The GitHub repository Dinesh1223-Kumar/phishing-detections-using-multimodal contains a labelled image folder "dataset" with 2 categories: legitimate, phishing. Examples follow, each with its label.

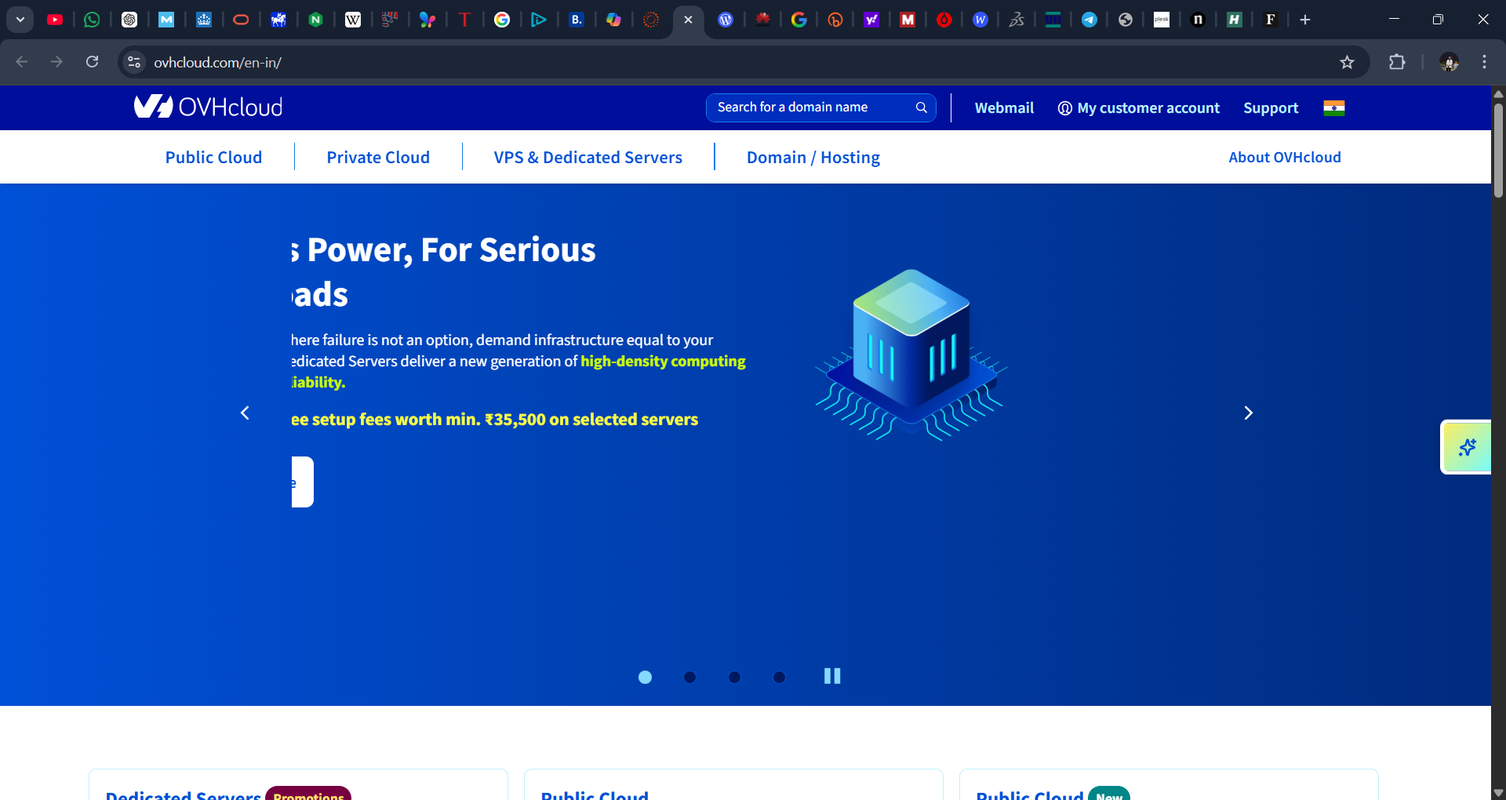
Label: legitimate

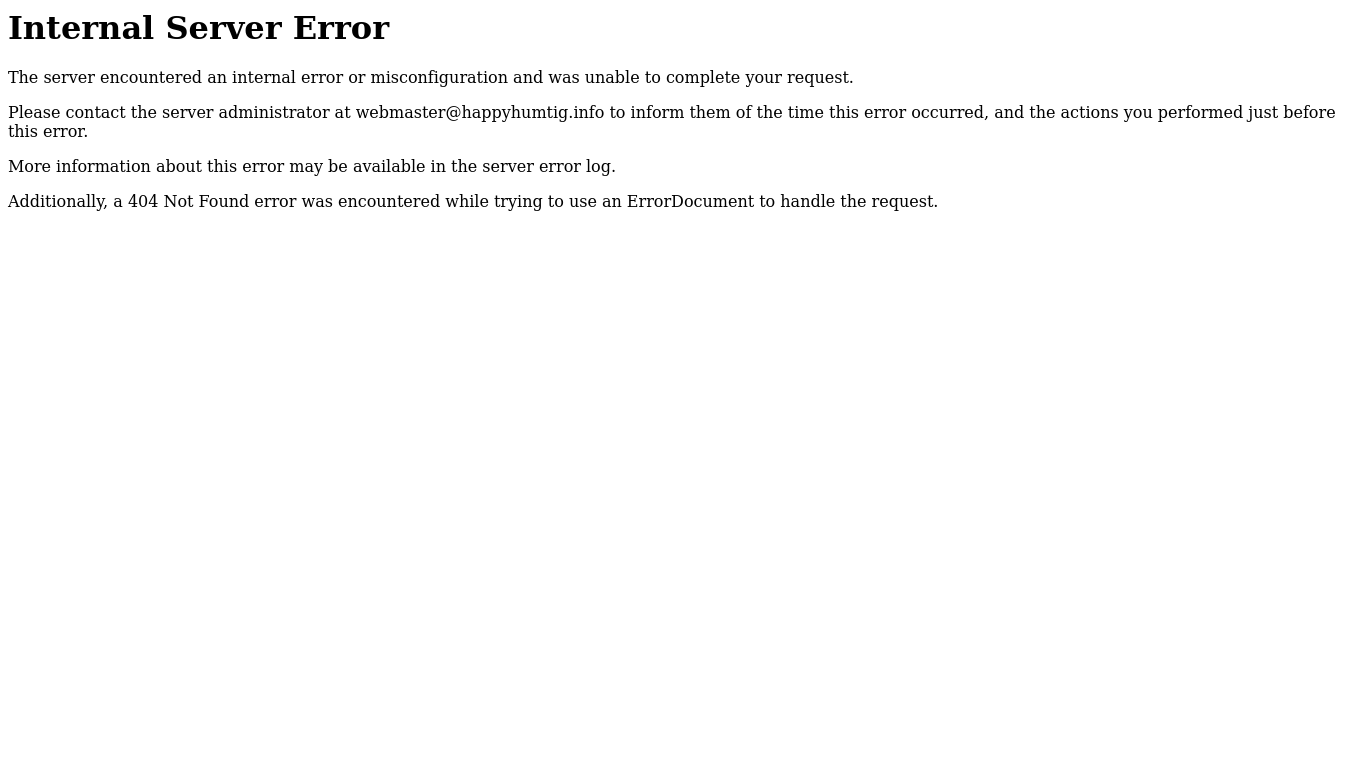
Label: phishing

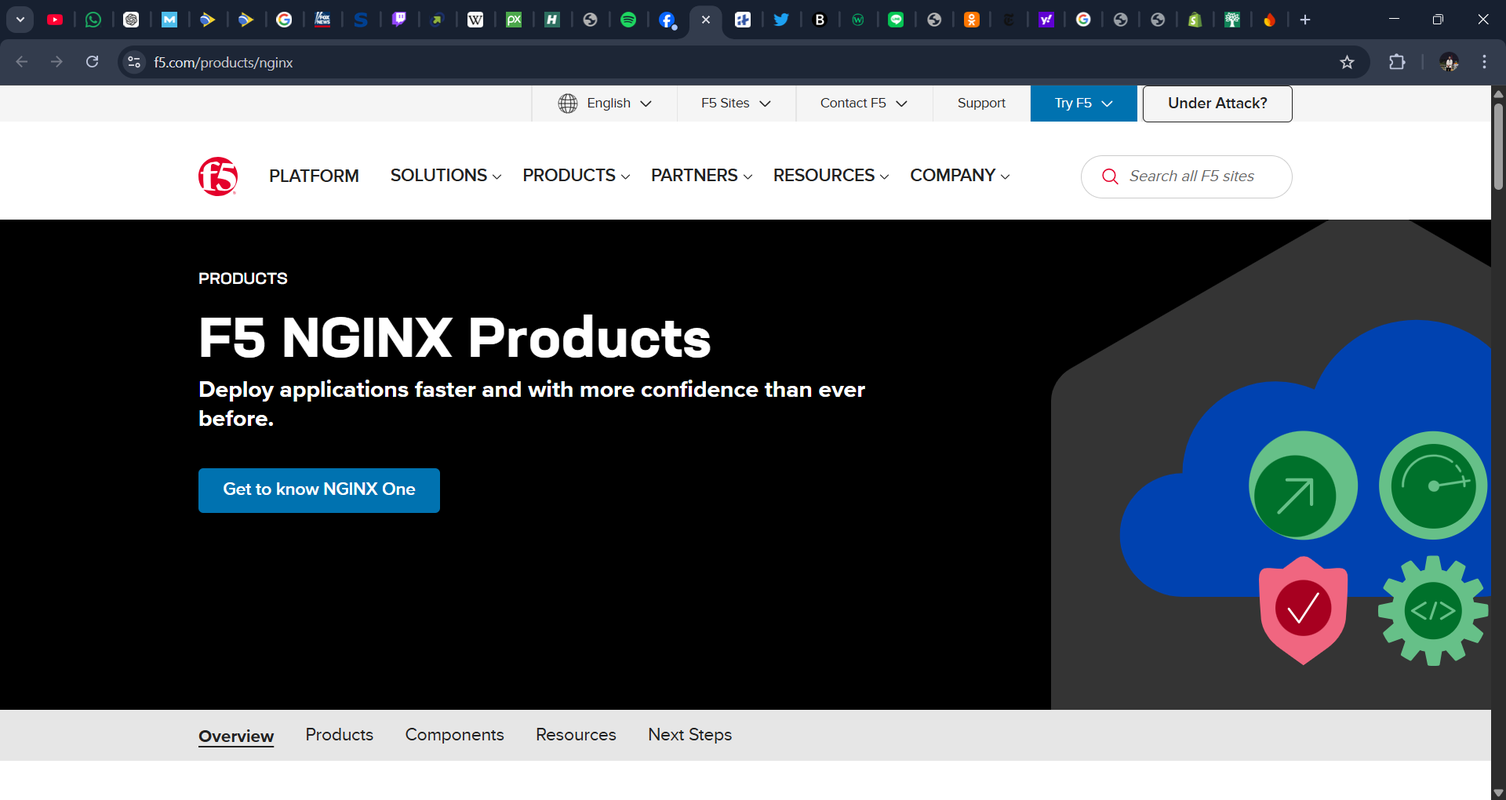
Label: legitimate

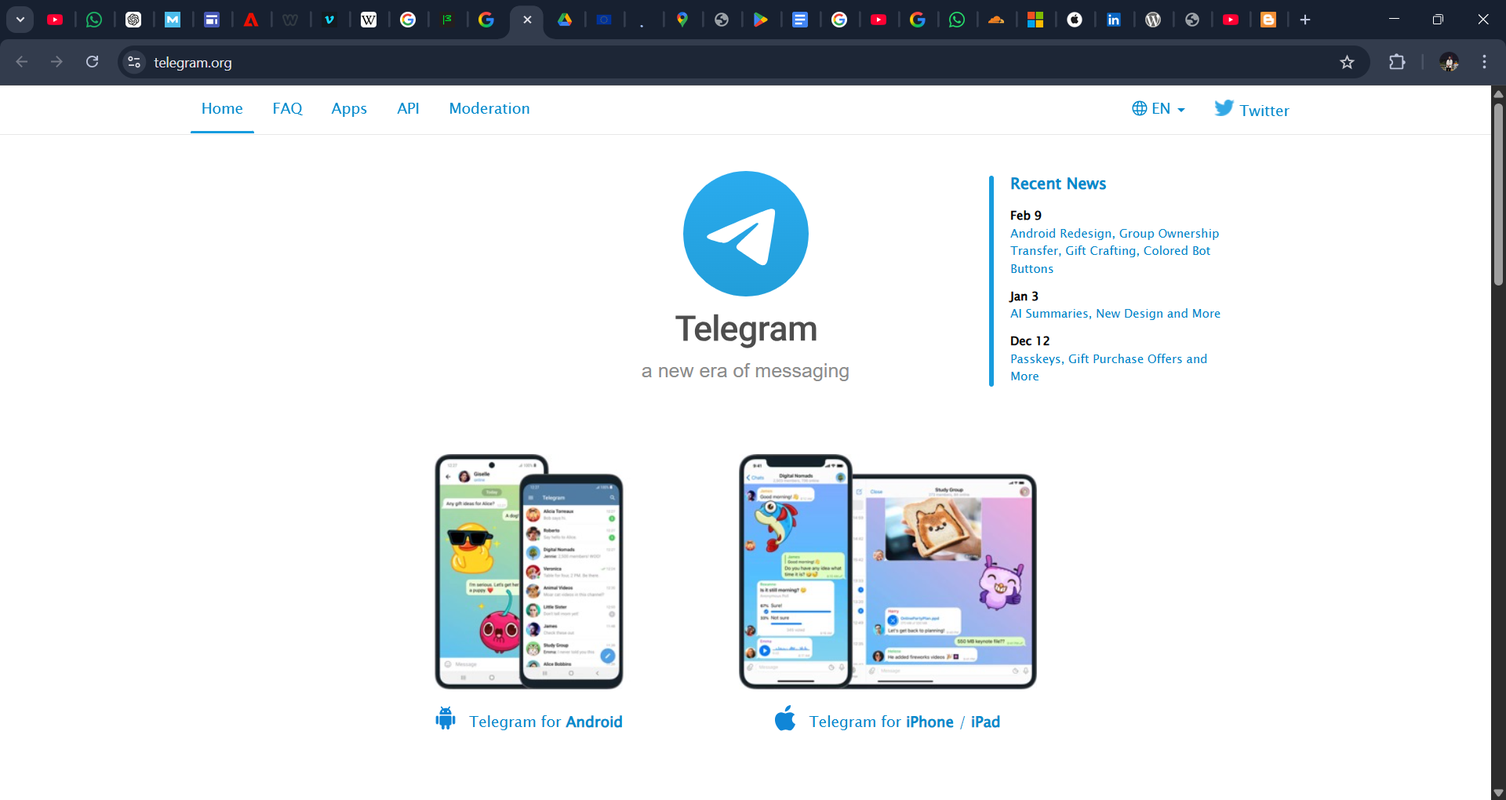
Label: legitimate

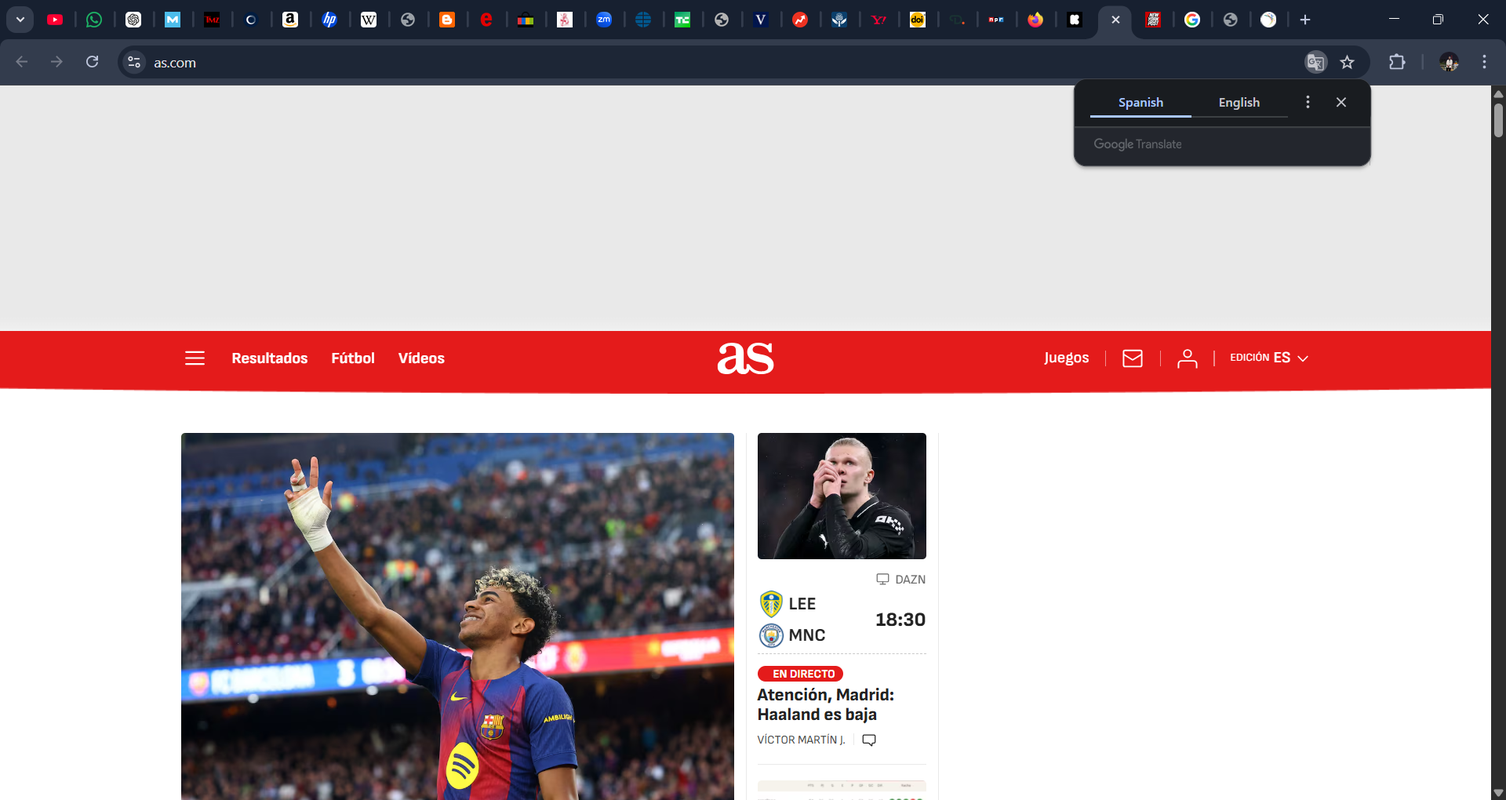
Label: legitimate

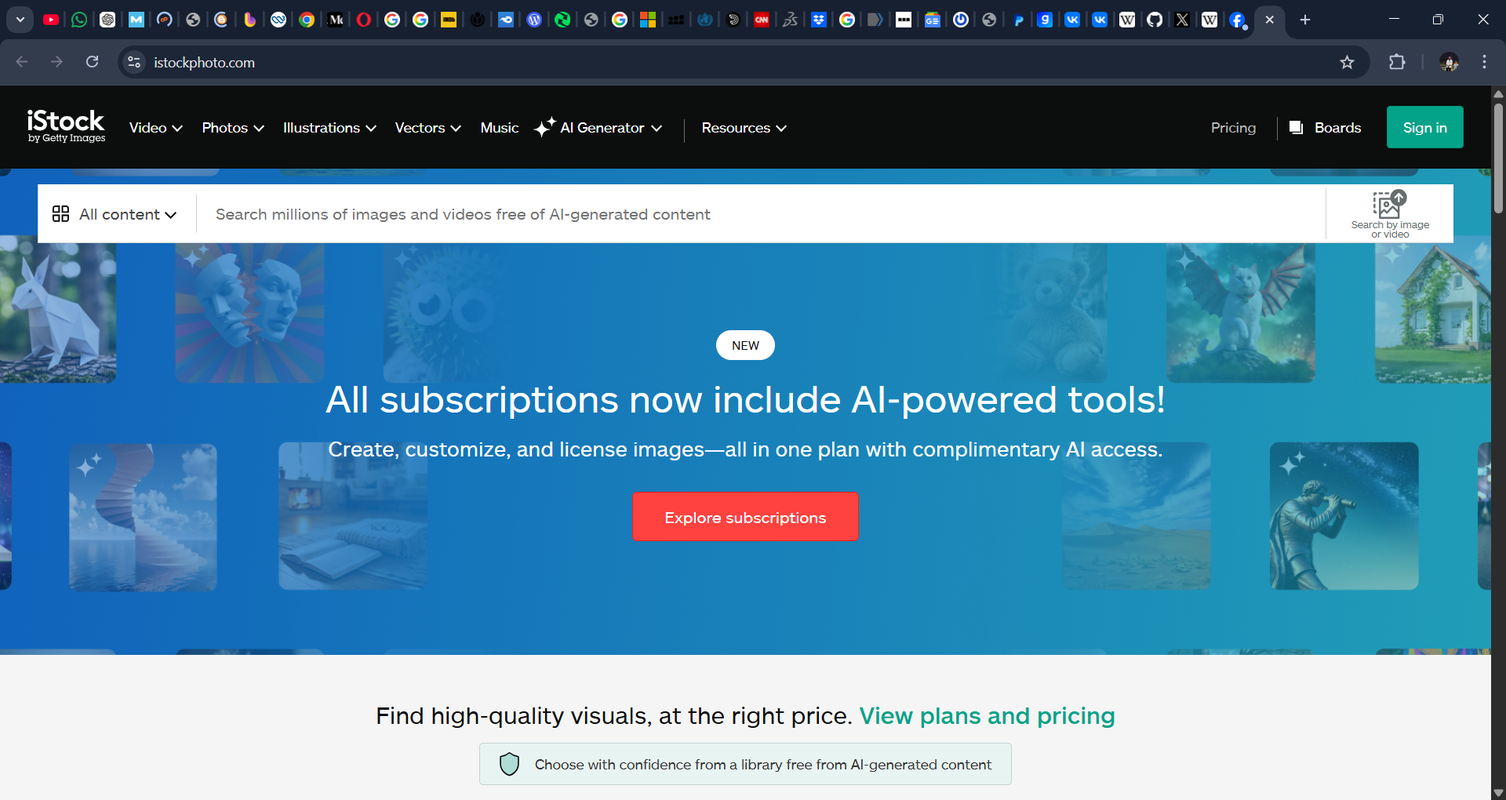
Label: legitimate
